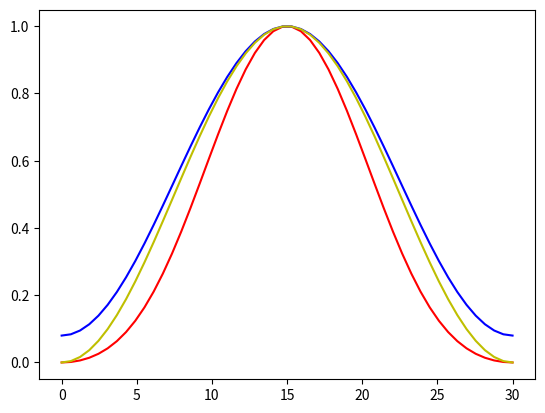

Python code for this plot:
import numpy as np
import matplotlib.pyplot as plt

M=31
n=np.linspace(0,M-1)
#balckman
whn=0.42-0.5*np.cos((2*np.pi*n)/(M-1))+0.08*np.cos((4*np.pi*n)/(M-1))
#hamming
hn=0.54-0.46*np.cos((2*np.pi*n)/(M-1))
#hanning
hn1=0.5-0.5*np.cos((2*np.pi*n)/(M-1))
#traingular
n1=np.arange(0,M-1)
hn2=1-(2*(abs((n-(M-1)*0.5))/(M-1)))
#rectangular
n2=np.arange(0,M-1)
hn3=np.ones(M-1)
plt.plot(n,whn,'r',n,hn,'b',n,hn1,'y')
#,n1,hn2,'g',n2,hn3,'black'
plt.show()
